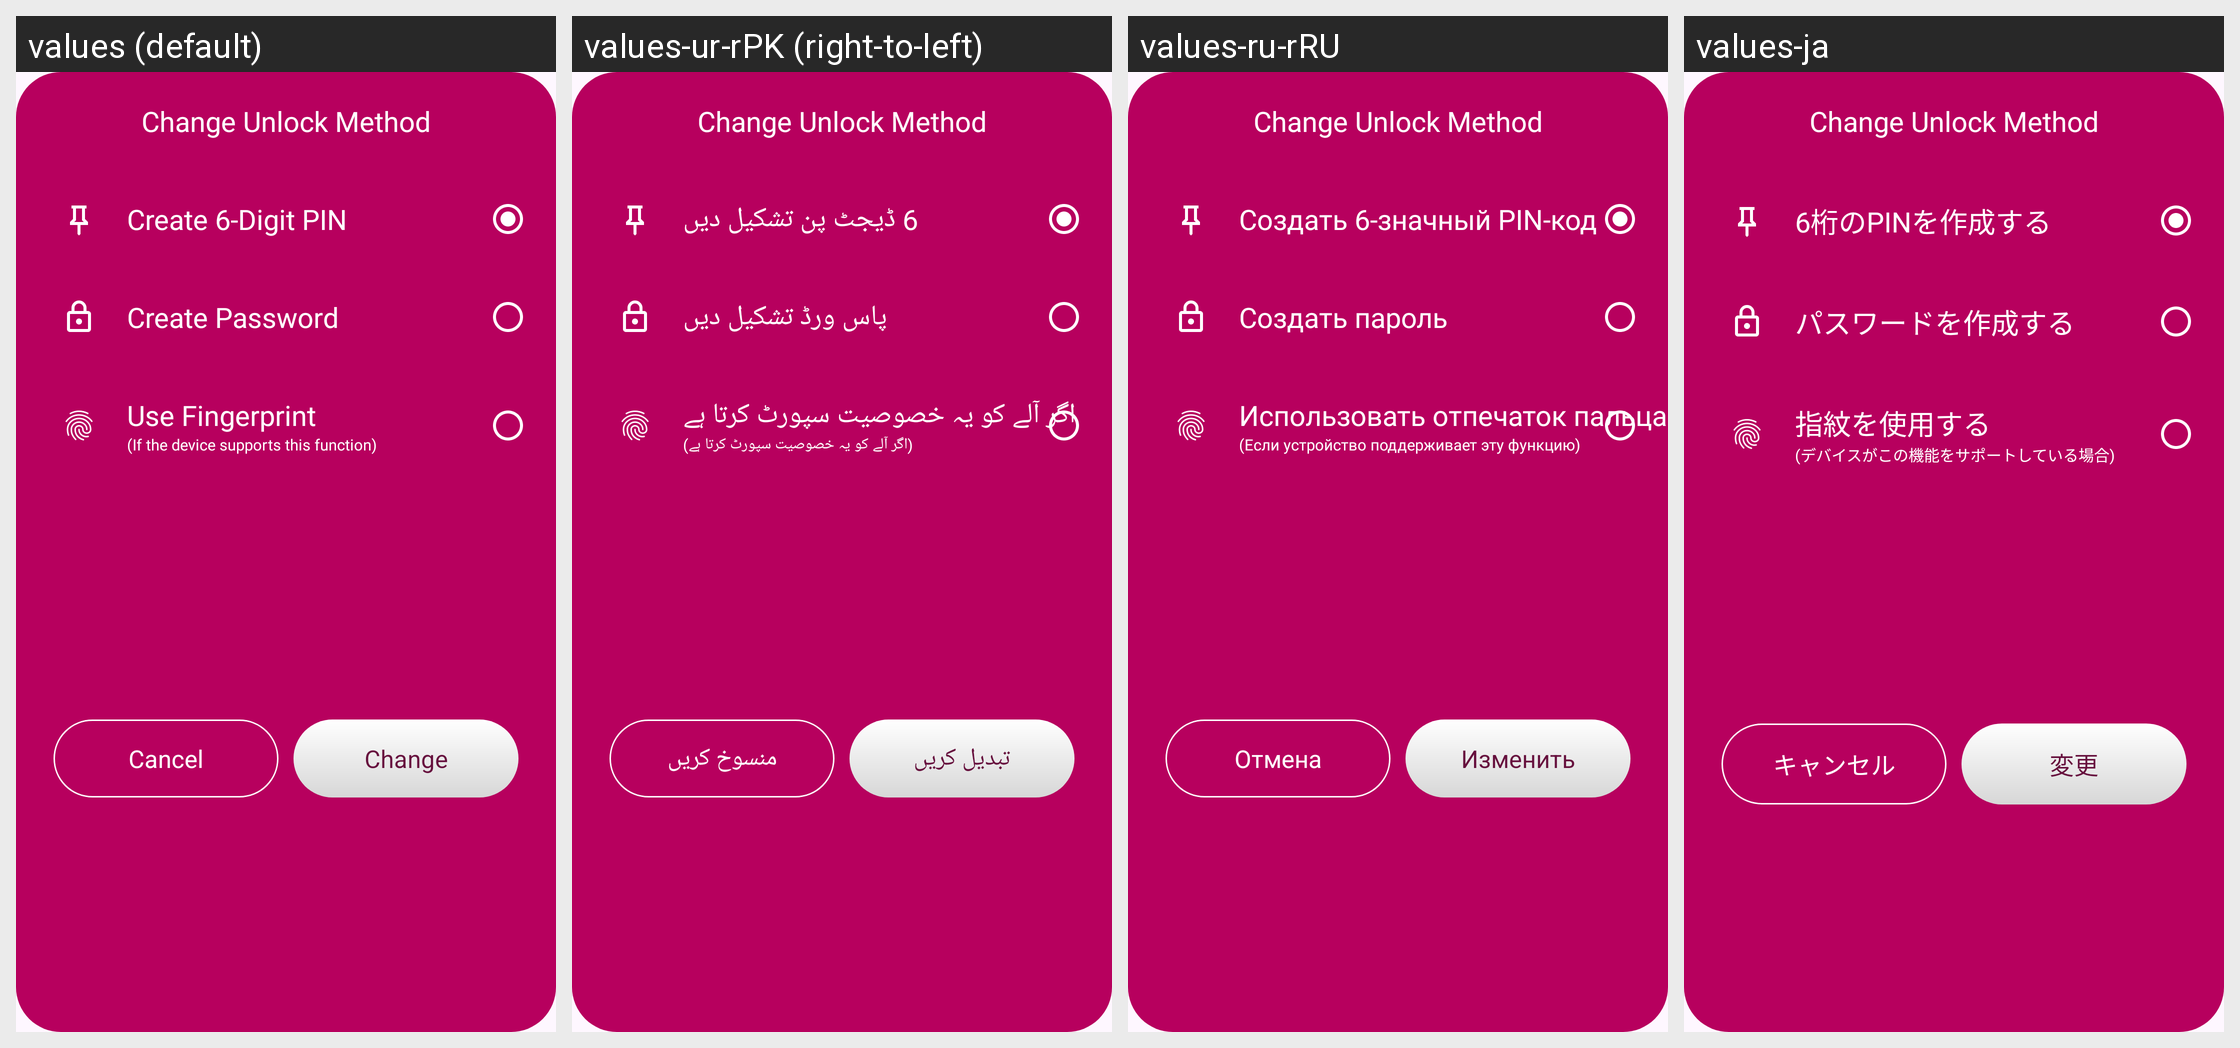

This grid shows one Android layout under several languages. Give, for every string resource on the screen, its name, the default text and each shown locale's text.
Android screen res/layout/change_password_method.xml rendered under 4 locales, left to right: values (default), values-ur-rPK (right-to-left), values-ru-rRU, values-ja. Device: Nexus 5 (rendered at 1080×1920; each locale shown at half size, 540×960, under a caption strip naming it); theme Theme.DailyDairy.
Other locales in the repository, not shown: values-de-rBE, values-es-rES, values-fr-rFR, values-ko-rKP, values-nl-rBE, values-pt-rPT, values-tr-rTR, values-zh-rCN.
Strings drawn on this screen, with the default value and each locale's value (text and hints the layout hard-codes, and strings that could not be matched under every locale, appear in the picture but are not listed):

create_6_digit_pin
  values: Create 6-Digit PIN
  values-ur-rPK: 6 ڈیجٹ پن تشکیل دیں
  values-ru-rRU: Создать 6-значный PIN-код
  values-ja: 6桁のPINを作成する

create_password
  values: Create Password
  values-ur-rPK: پاس ورڈ تشکیل دیں
  values-ru-rRU: Создать пароль
  values-ja: パスワードを作成する

use_fingerprint
  values: Use Fingerprint
  values-ur-rPK: اگر آلے کو یہ خصوصیت سپورٹ کرتا ہے
  values-ru-rRU: Использовать отпечаток пальца
  values-ja: 指紋を使用する

if_the_device_supports_this_function
  values: (If the device supports this function)
  values-ur-rPK: (اگر آلے کو یہ خصوصیت سپورٹ کرتا ہے)
  values-ru-rRU: (Если устройство поддерживает эту функцию)
  values-ja: (デバイスがこの機能をサポートしている場合)

cancel
  values: Cancel
  values-ur-rPK: منسوخ کریں
  values-ru-rRU: Отмена
  values-ja: キャンセル

change
  values: Change
  values-ur-rPK: تبدیل کریں
  values-ru-rRU: Изменить
  values-ja: 変更
